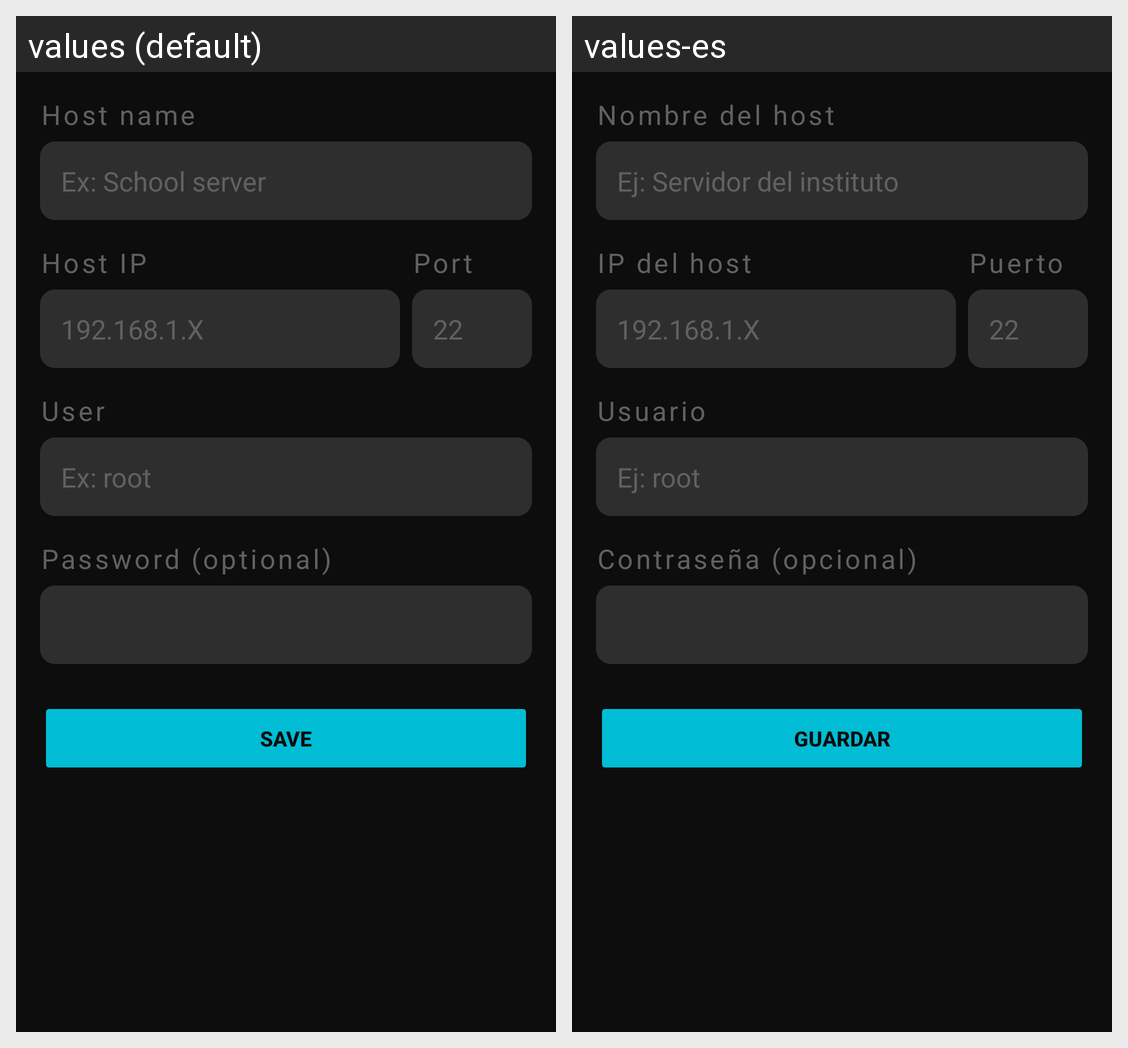

This grid shows one Android layout under two languages. Give, for every string resource on the screen, its name, the default text and each shown locale's text.
Android screen res/layout/fragment_host_add.xml rendered under 2 locales, left to right: values (default), values-es. Device: Nexus 5 (rendered at 1080×1920; each locale shown at half size, 540×960, under a caption strip naming it); theme Theme.GestorMVs.
Strings drawn on this screen, with the default value and each locale's value (text and hints the layout hard-codes, and strings that could not be matched under every locale, appear in the picture but are not listed):

input_host_name
  values: Host name
  values-es: Nombre del host

host_name_ex
  values: Ex: School server
  values-es: Ej: Servidor del instituto

input_ip
  values: Host IP
  values-es: IP del host

ip_ex
  values: 192.168.1.X
  values-es: 192.168.1.X

input_port
  values: Port
  values-es: Puerto

port_22
  values: 22
  values-es: 22

input_user
  values: User
  values-es: Usuario

user_ex
  values: Ex: root
  values-es: Ej: root

input_password
  values: Password (optional)
  values-es: Contraseña (opcional)

save_btn
  values: Save
  values-es: Guardar
